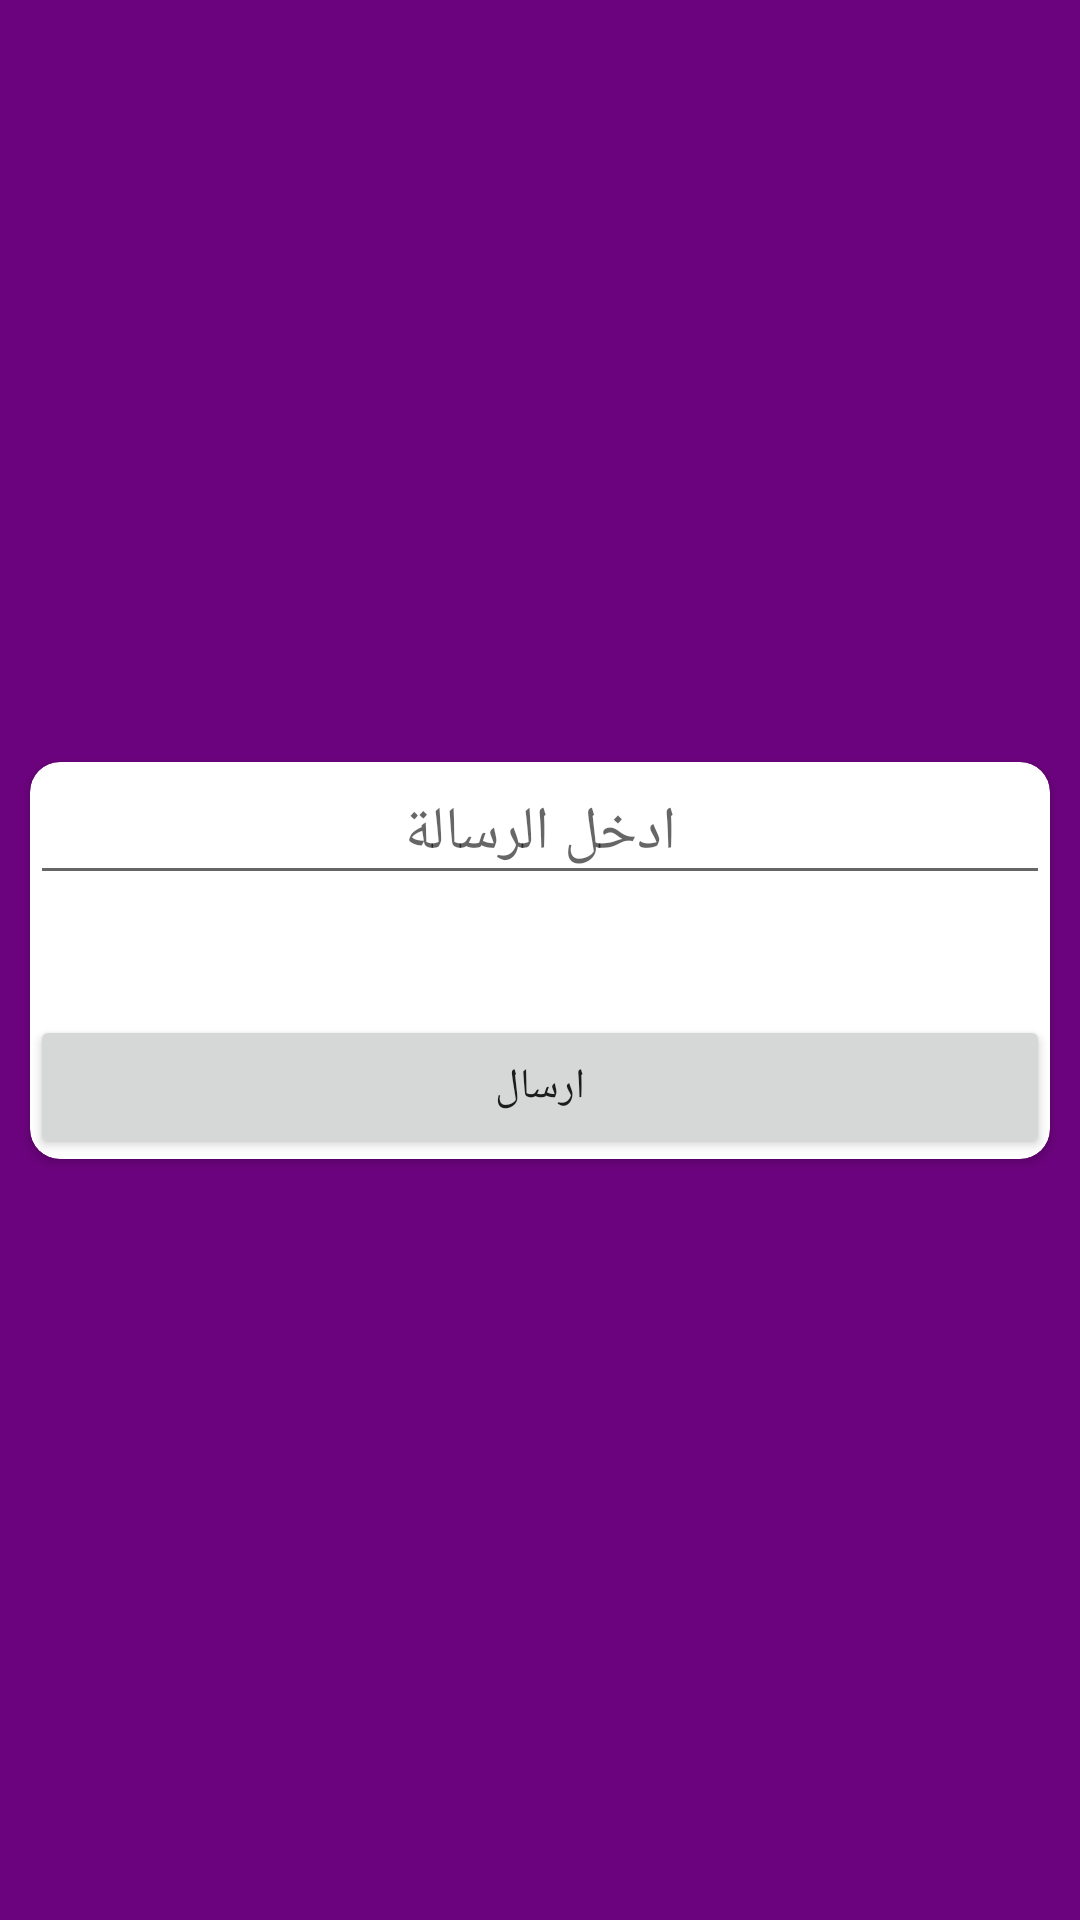

The Android layout XML behind this screen, and the referenced resources:
<!-- AndroidManifest.xml: application theme Theme.ControllerHotel -->
<!-- res/layout/activity_notifay_send.xml -->
<?xml version="1.0" encoding="utf-8"?>
<androidx.constraintlayout.widget.ConstraintLayout
    xmlns:android = "http://schemas.android.com/apk/res/android"
    xmlns:app = "http://schemas.android.com/apk/res-auto"
    xmlns:tools = "http://schemas.android.com/tools"
    android:layout_width = "match_parent"
    android:layout_height = "match_parent"
    android:background="#6C037E"
    tools:context = ".NotifaySend">

  <androidx.cardview.widget.CardView
      android:layout_width = "match_parent"
      android:layout_height = "wrap_content"
      android:layout_margin = "10dp"
      android:elevation = "10dp"

      app:cardCornerRadius = "10dp"
      app:layout_constraintBottom_toBottomOf = "parent"
      app:layout_constraintEnd_toEndOf = "parent"
      app:layout_constraintTop_toTopOf = "parent">

    <ScrollView
        android:layout_width = "match_parent"
        android:layout_height = "match_parent"><LinearLayout
        android:layout_width = "match_parent"
        android:layout_height = "wrap_content"

        android:orientation = "vertical">
            <EditText
                android:id = "@+id/edit_noty"
                android:layout_width = "match_parent"
                android:layout_height = "wrap_content"
                android:gravity = "center"
                android:hint = "ادخل الرسالة"
                android:inputType = "textMultiLine"
                android:textSize = "20sp" />
      <View
          android:id = "@+id/view2"
          android:layout_width = "match_parent"
          android:layout_height = "40dp" /><Button
        android:id = "@+id/button8"
        android:layout_width = "match_parent"
        android:layout_height = "wrap_content"
        android:onClick = "Send"
        android:text = "ارسال" /></LinearLayout></ScrollView></androidx.cardview.widget.CardView></androidx.constraintlayout.widget.ConstraintLayout>
<!-- resources referenced by this layout -->
<resources>
  <style name="Theme.ControllerHotel" parent="Theme.MaterialComponents.DayNight.NoActionBar">
        
          <item name="colorPrimary">@color/purple_500</item>
        <item name="colorPrimaryVariant">@color/purple_700</item>
        <item name="colorOnPrimary">@color/white</item>
          
          <item name="colorSecondary">@color/teal_200</item>
        <item name="colorSecondaryVariant">@color/teal_700</item>
        <item name="colorOnSecondary">@color/black</item>
          
          <item name="android:statusBarColor" tools:targetApi="l">?attr/colorPrimaryVariant</item>
          
    </style>
  <!-- not gathered from this repository: default colours our renderer supplied (Android Studio template values) -->
  <color name="purple_500">#FF6200EE</color>
  <color name="purple_700">#FF3700B3</color>
  <color name="teal_200">#FF03DAC5</color>
  <color name="teal_700">#FF018786</color>
  <color name="black">#FF000000</color>
  <color name="white">#FFFFFFFF</color>
</resources>
